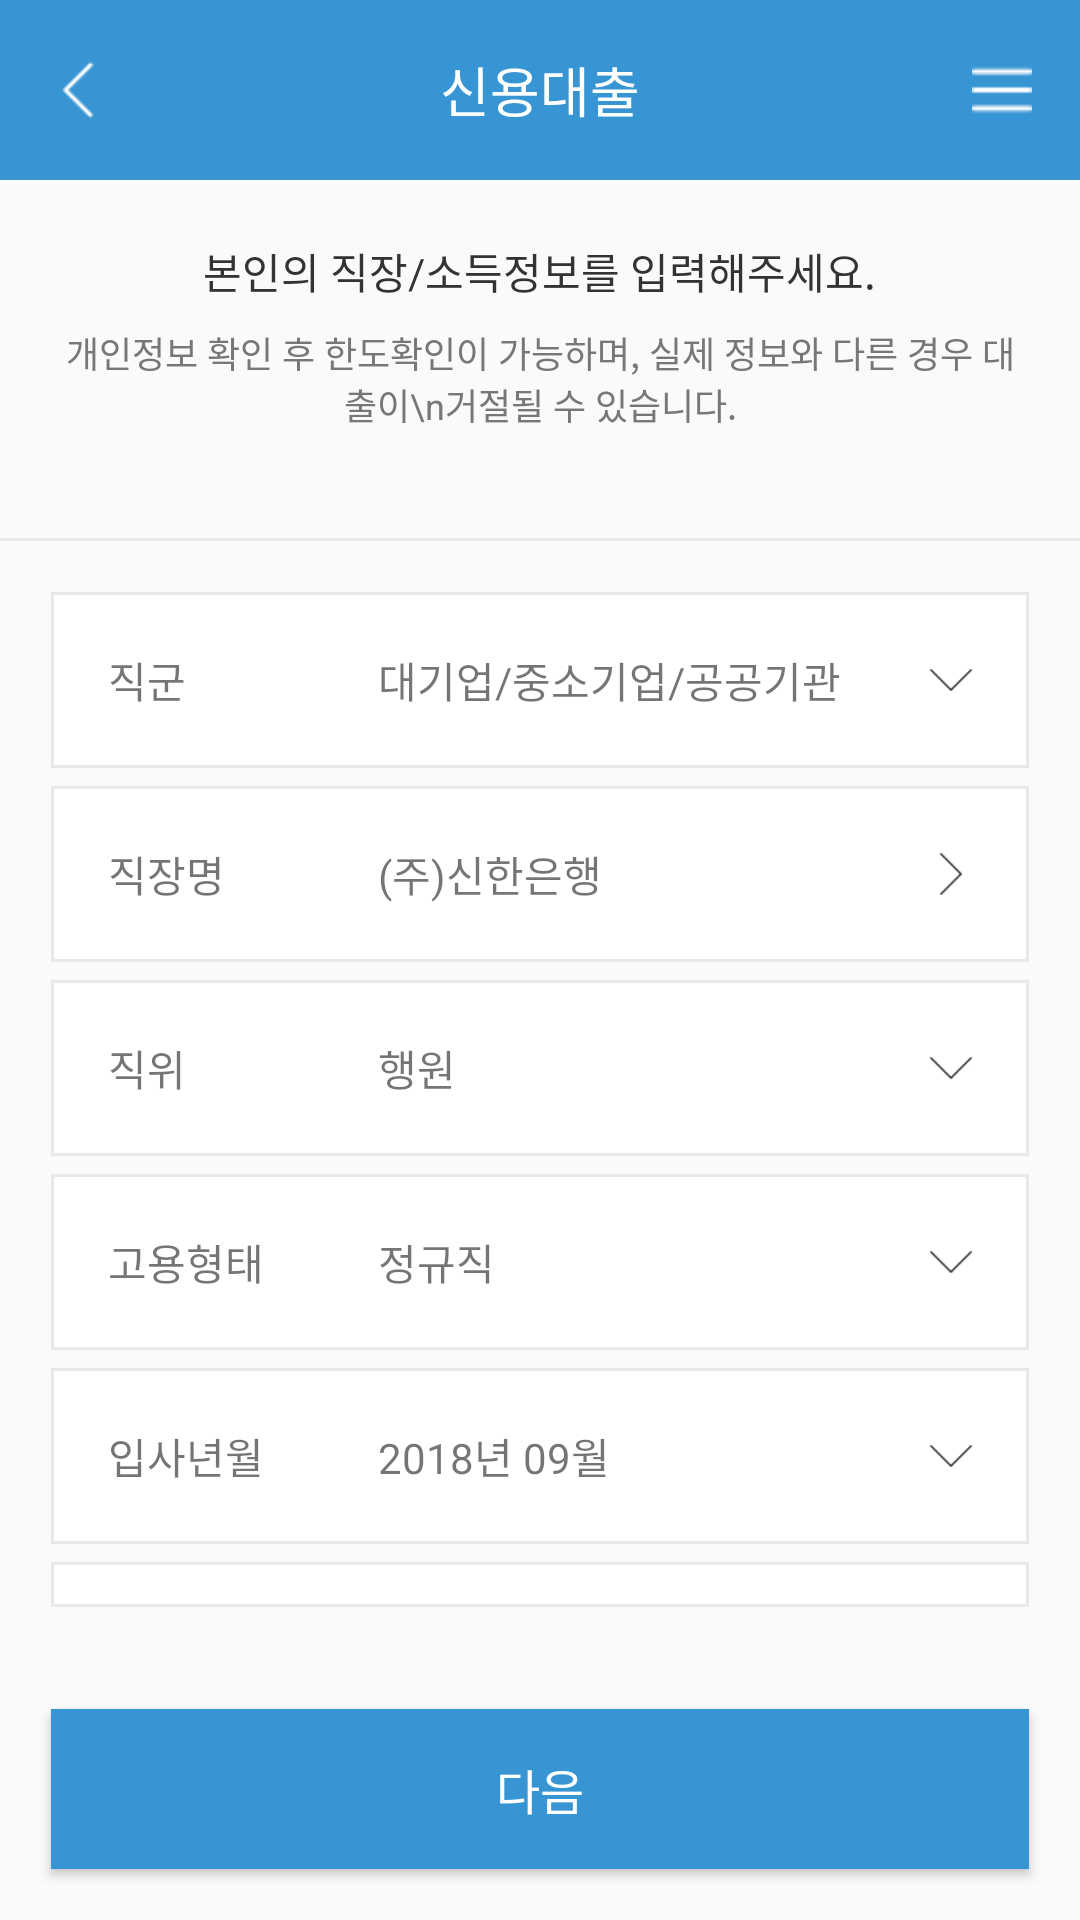

Layout XML and referenced resources for this Android screen:
<!-- AndroidManifest.xml: application theme AppTheme -->
<!-- res/layout/activity_input_info.xml -->
<?xml version="1.0" encoding="utf-8"?>
<LinearLayout xmlns:android="http://schemas.android.com/apk/res/android"
	xmlns:app="http://schemas.android.com/apk/res-auto"
	xmlns:tools="http://schemas.android.com/tools"
	android:layout_width="match_parent"
	android:layout_height="match_parent"
	android:orientation="vertical"
	tools:context=".loan.InputInfoActivity">


	
	<LinearLayout
		android:id="@+id/ll_title_view"
		android:layout_width="match_parent"
		android:layout_height="60dp"
		android:background="@color/blue_common"
		android:gravity="center_vertical">

		<ImageView
			android:id="@+id/back_btn"
			android:layout_width="20dp"
			android:layout_height="20dp"
			android:layout_marginLeft="16dp"
			android:src="@drawable/top_back" />

		<LinearLayout
			android:layout_width="match_parent"
			android:layout_height="wrap_content"
			android:layout_weight="1"
			android:gravity="center">

			<TextView
				android:layout_width="200dp"
				android:layout_height="wrap_content"
				android:gravity="center"
				android:text="신용대출"
				android:textColor="#FFFFFF"
				android:textSize="18dp" />
		</LinearLayout>

		<ImageView
			android:id="@+id/setting_btn"
			android:layout_width="20dp"
			android:layout_height="20dp"
			android:layout_marginRight="16dp"
			android:src="@drawable/top_menu" />
	</LinearLayout>
	

	<LinearLayout
		android:layout_width="match_parent"
		android:layout_height="0dp"
		android:layout_weight="1"
		android:orientation="vertical">

		<LinearLayout
			android:layout_width="match_parent"
			android:layout_height="wrap_content"
			android:layout_margin="20dp"
			android:gravity="center"
			android:orientation="vertical">

			<TextView
				android:layout_width="wrap_content"
				android:layout_height="wrap_content"
				android:layout_marginBottom="08dp"
				android:text="본인의 직장/소득정보를 입력해주세요."
				android:textColor="#333333"
				android:textSize="14dp" />

			<TextView
				android:layout_width="wrap_content"
				android:layout_height="wrap_content"
				android:layout_marginBottom="16dp"
				android:gravity="center"
				android:text="개인정보 확인 후 한도확인이 가능하며, 실제 정보와 다른 경우 대출이\n거절될 수 있습니다."
				android:textColor="#777777"
				android:textSize="12dp" />
		</LinearLayout>

		<View
			android:layout_width="match_parent"
			android:layout_height="1dp"
			android:background="#e9e9e9" />

		<LinearLayout
			android:layout_width="match_parent"
			android:layout_height="wrap_content"
			android:layout_margin="16dp"
			android:orientation="vertical">

			<LinearLayout
				android:background="@drawable/btn_light_gray_stroke"
				android:padding="20dp"
				android:layout_marginBottom="04dp"
				android:layout_width="match_parent"
				android:layout_height="wrap_content">

				<TextView
					android:layout_width="70dp"
					android:layout_height="wrap_content"
					android:text="직군" />

				<TextView
					android:layout_width="0dp"
					android:layout_height="wrap_content"
					android:layout_marginLeft="20dp"
					android:layout_weight="1"
					android:text="대기업/중소기업/공공기관" />

				<ImageView
					android:layout_gravity="center"
					android:src="@drawable/down_arrow"
					android:layout_width="14dp"
					android:layout_height="14dp"/>
			</LinearLayout>

			<LinearLayout
				android:layout_marginBottom="04dp"
				android:background="@drawable/btn_light_gray_stroke"
				android:padding="20dp"
				android:layout_width="match_parent"
				android:layout_height="wrap_content">

				<TextView
					android:layout_width="70dp"
					android:layout_height="wrap_content"
					android:text="직장명" />

				<TextView
					android:layout_width="0dp"
					android:layout_height="wrap_content"
					android:layout_marginLeft="20dp"
					android:layout_weight="1"
					android:text="(주)신한은행" />
				<ImageView
					android:layout_gravity="center"
					android:src="@drawable/arrow_right"
					android:layout_width="14dp"
					android:layout_height="14dp"/>
			</LinearLayout>

			<LinearLayout
				android:layout_marginBottom="04dp"
				android:background="@drawable/btn_light_gray_stroke"
				android:padding="20dp"
				android:layout_width="match_parent"
				android:layout_height="wrap_content">

				<TextView
					android:layout_width="70dp"
					android:layout_height="wrap_content"
					android:text="직위" />

				<TextView
					android:layout_width="0dp"
					android:layout_height="wrap_content"
					android:layout_marginLeft="20dp"
					android:layout_weight="1"
					android:text="행원" />
				<ImageView
					android:layout_gravity="center"
					android:src="@drawable/down_arrow"
					android:layout_width="14dp"
					android:layout_height="14dp"/>
			</LinearLayout>

			<LinearLayout
				android:layout_marginBottom="04dp"
				android:background="@drawable/btn_light_gray_stroke"
				android:padding="20dp"
				android:layout_width="match_parent"
				android:layout_height="wrap_content">

				<TextView
					android:layout_width="70dp"
					android:layout_height="wrap_content"
					android:text="고용형태" />

				<TextView
					android:layout_width="0dp"
					android:layout_height="wrap_content"
					android:layout_marginLeft="20dp"
					android:layout_weight="1"
					android:text="정규직" />
				<ImageView
					android:layout_gravity="center"
					android:src="@drawable/down_arrow"
					android:layout_width="14dp"
					android:layout_height="14dp"/>
			</LinearLayout>

			<LinearLayout
				android:layout_marginBottom="04dp"
				android:background="@drawable/btn_light_gray_stroke"
				android:padding="20dp"
				android:layout_width="match_parent"
				android:layout_height="wrap_content">

				<TextView
					android:layout_width="70dp"
					android:layout_height="wrap_content"
					android:text="입사년월" />

				<TextView
					android:layout_width="0dp"
					android:layout_height="wrap_content"
					android:layout_marginLeft="20dp"
					android:layout_weight="1"
					android:text="2018년 09월" />
				<ImageView
					android:layout_gravity="center"
					android:src="@drawable/down_arrow"
					android:layout_width="14dp"
					android:layout_height="14dp"/>
			</LinearLayout>

			<LinearLayout
				android:background="@drawable/btn_light_gray_stroke"
				android:padding="20dp"
				android:layout_width="match_parent"
				android:layout_height="wrap_content">

				<TextView
					android:layout_width="70dp"
					android:layout_height="wrap_content"
					android:text="연소득" />

				<EditText
					android:gravity="right|center_vertical"
					android:id="@+id/et_name"
					android:layout_width="match_parent"
					android:layout_height="wrap_content"
					android:layout_marginLeft="16dp"
					android:layout_marginRight="16dp"
					android:background="@drawable/et_search"
					android:hint="연소득 입력"
					android:inputType="number"
					android:maxLength="20"
					android:maxLines="1"
					android:layout_weight="1"
					android:paddingLeft="20dp"
					android:paddingRight="20dp"
					android:textSize="14dp" />

				<TextView
					android:text="만원"
					android:gravity="center"
					android:textColor="#333333"
					android:textSize="14dp"
					android:layout_width="30dp"
					android:layout_height="wrap_content"/>
			</LinearLayout>
		</LinearLayout>

	</LinearLayout>

	<Button
		android:id="@+id/btn_next"
		android:layout_width="match_parent"
		android:layout_height="wrap_content"
		android:layout_margin="16dp"
		android:background="@drawable/selector_confirm_btn"
		android:padding="16dp"
		android:text="다음"
		android:textColor="#FFFFFF"
		android:textSize="16dp" />
</LinearLayout>
<!-- resources referenced by this layout -->
<resources>
  <color name="blue_common">#3895d3</color>
  <!-- drawable arrow_right: png bitmap (drawable, 386 bytes) -->
  <!-- drawable btn_light_gray_stroke (drawable) -->
  <?xml version="1.0" encoding="utf-8"?>
  <layer-list xmlns:android="http://schemas.android.com/apk/res/android">
      <item
          android:bottom="1dp"
          android:left="1dp"
          android:right="1dp"
          android:top="1dp">
          <shape android:shape="rectangle">
              <stroke
                  android:width="1dp"
                  android:color="#e9e9e9" />
              <solid android:color="#FFFFFF" />
          </shape>
      </item>
  </layer-list>
  <!-- drawable down_arrow: png bitmap (drawable, 441 bytes) -->
  <!-- drawable et_search (drawable) -->
  <?xml version="1.0" encoding="utf-8"?>
  <layer-list xmlns:android="http://schemas.android.com/apk/res/android">
      <item
          android:bottom="1dp"
          android:left="1dp"
          android:right="1dp"
          android:top="1dp">
          <shape android:shape="rectangle" >
              <stroke
                  android:width="2dp"
                  android:color="#FFFFFF" />
              <solid android:color="#FFFFFF" />
              <corners android:radius="30dp" />
          </shape>
      </item>
  </layer-list>
  <!-- drawable selector_confirm_btn (drawable) -->
  <?xml version="1.0" encoding="utf-8"?>
  <layer-list xmlns:android="http://schemas.android.com/apk/res/android">
  	<item android:bottom="1dp" android:left="1dp" android:right="1dp" android:state_activated="true" android:top="1dp">
  		<shape android:shape="rectangle">
  			<stroke android:width="1dp" android:color="@color/blue_common" />
  			<solid android:color="@color/blue_common" />
  		</shape>
  		<color android:color="#FFFFFF"/>
  	</item>
  </layer-list>
  <!-- drawable top_back: png bitmap (drawable, 424 bytes) -->
  <!-- drawable top_menu: png bitmap (drawable, 396 bytes) -->
  <style name="AppTheme" parent="Base.Theme.AppCompat.Light.DarkActionBar">
          
          <item name="colorPrimary">@color/colorPrimary</item>
          <item name="colorPrimaryDark">@color/colorPrimaryDark</item>
          <item name="colorAccent">@color/colorAccent</item>
  
      </style>
  <color name="colorPrimary">#3F51B5</color>
  <color name="colorPrimaryDark">#303F9F</color>
  <color name="colorAccent">#3895d3</color>
</resources>
